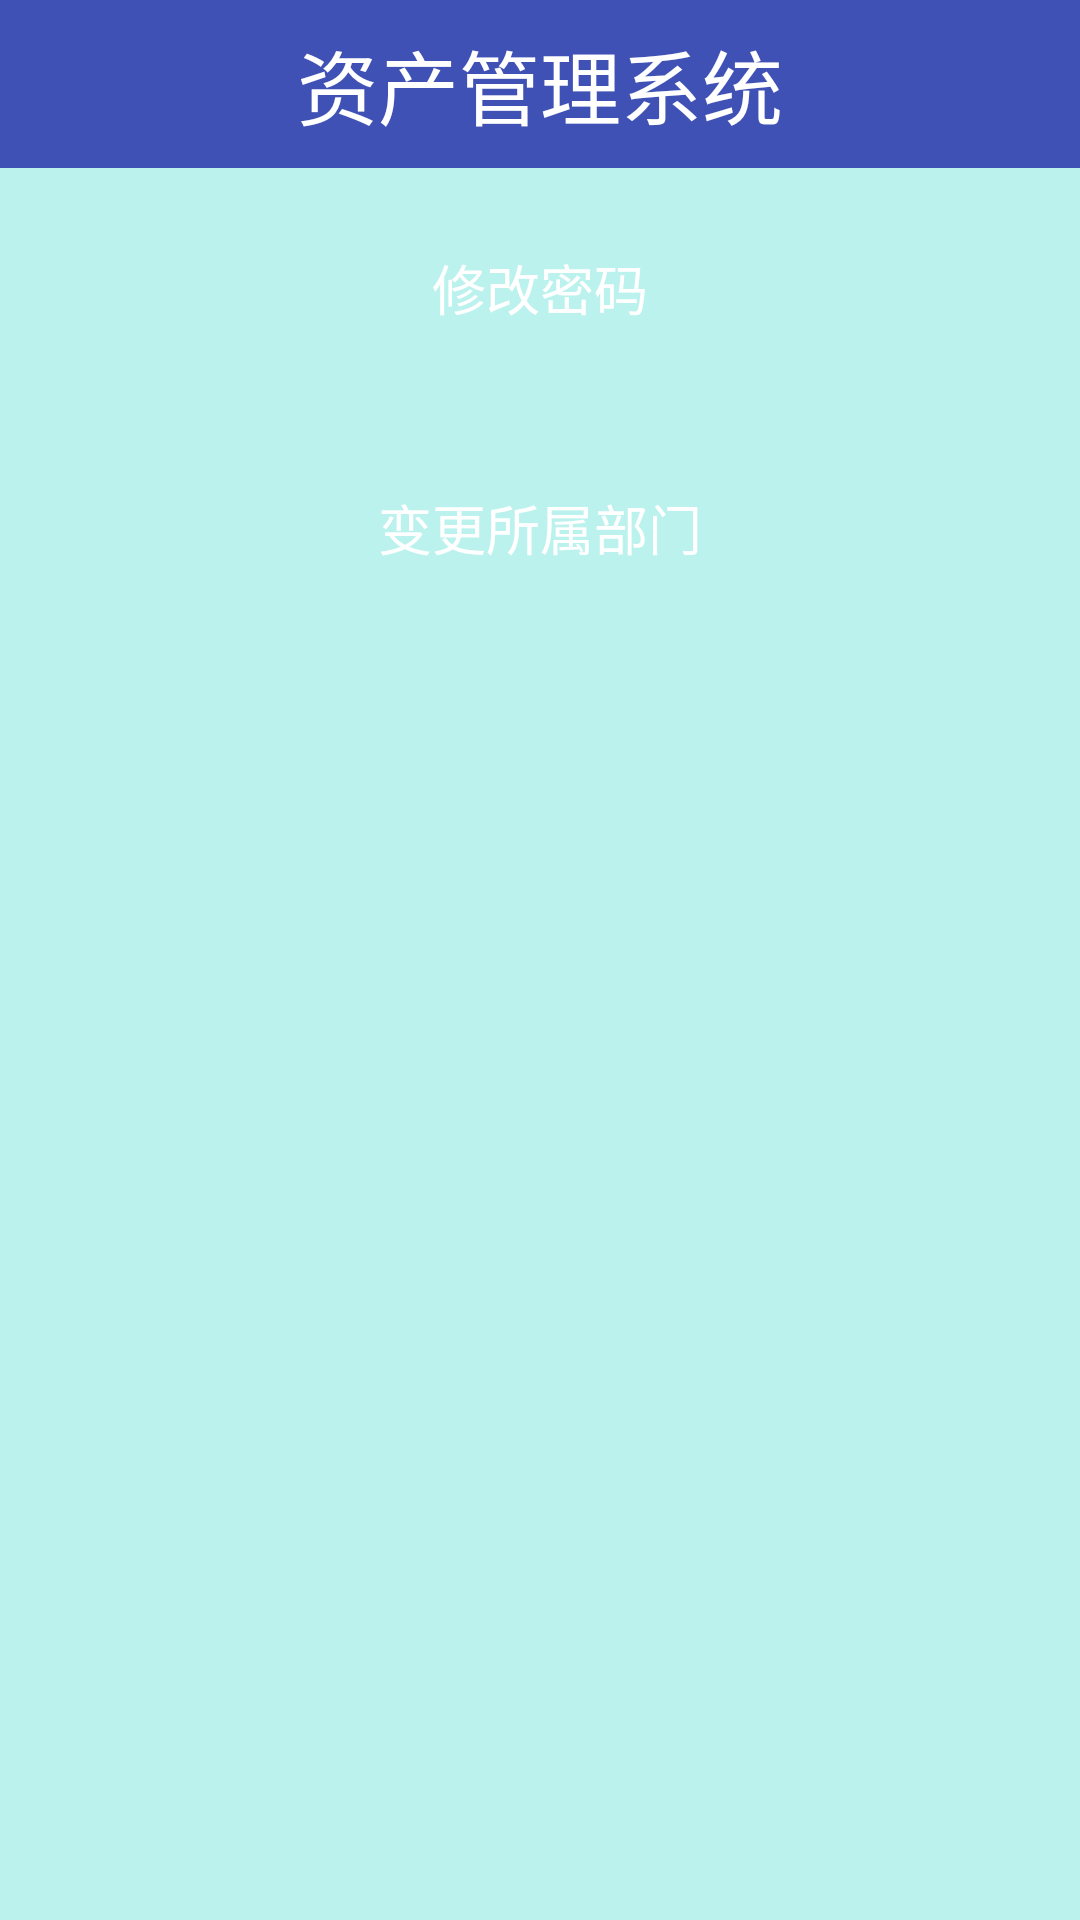

This screen was rendered from an Android layout file. Write that file and the resources it references.
<!-- AndroidManifest.xml: application theme AppTheme -->
<!-- res/layout/activity_person_info_updatet.xml -->
<?xml version="1.0" encoding="utf-8"?>
<LinearLayout xmlns:android="http://schemas.android.com/apk/res/android"
    android:id="@+id/container"
    android:layout_width="match_parent"
    android:layout_height="match_parent"
    android:orientation="vertical"
    android:background="@color/background">
    <include layout="@layout/include_navi"/>
    <Button
        android:id="@+id/btn_query_my_assets"
        android:layout_width="match_parent"
        android:layout_height="@dimen/height_title"
        android:layout_margin="@dimen/activity_vertical_margin"
        android:background="@drawable/btn_login_selector"
        android:gravity="center"
        android:text="@string/repair_password"
        android:textColor="@color/base_color_text_white"
        android:textSize="@dimen/text_size_large" />
    <Button
        android:id="@+id/btn_update_my_info"
        android:layout_width="match_parent"
        android:layout_height="@dimen/height_title"
        android:layout_margin="@dimen/activity_vertical_margin"
        android:background="@drawable/btn_login_selector"
        android:gravity="center"
        android:text="@string/update_my_department"
        android:textColor="@color/base_color_text_white"
        android:textSize="@dimen/text_size_large" />
    <ImageView
        android:layout_width="match_parent"
        android:layout_height="wrap_content"
        android:src="@mipmap/base_horization_line"/>

</LinearLayout>
<!-- res/layout/include_navi.xml (included above) -->
<?xml version="1.0" encoding="utf-8"?>
<android.support.v7.widget.Toolbar
    android:layout_width="match_parent"
    android:layout_height="wrap_content"
    android:background="@color/colorPrimary"
    android:minHeight="?attr/actionBarSize"
    xmlns:android="http://schemas.android.com/apk/res/android">

    
    <TextView
        android:id="@+id/tv_toolbar_title"
        style="@style/TextAppearance.AppCompat.Widget.ActionBar.Title"
        android:layout_width="wrap_content"
        android:layout_height="wrap_content"
        android:lines="1"
        android:ellipsize="end"
        android:text="资产管理系统"
        android:textSize="@dimen/title_text_size"
        android:scrollHorizontally="true"
        android:textColor="@color/white"
        android:layout_gravity="center" />

    <ImageView
        android:clickable="true"
        android:visibility="visible"
        android:id="@+id/iv_left_navi"
        android:layout_marginRight="10dp"
        android:layout_gravity="left"
        android:layout_width="wrap_content"
        android:layout_height="wrap_content" />
    <ImageView
        android:clickable="true"
        android:visibility="visible"
        android:id="@+id/iv_right_navi"
        android:layout_marginRight="10dp"
        android:layout_gravity="right"
        android:layout_width="wrap_content"
        android:layout_height="wrap_content" />

</android.support.v7.widget.Toolbar>
<!-- resources referenced by this layout -->
<resources>
  <color name="background">#bcf2ed</color>
  <color name="base_color_text_white">#ffffff</color>
  <color name="colorPrimary">#3F51B5</color>
  <color name="white">#ffffff</color>
  <dimen name="activity_vertical_margin">16dp</dimen>
  <dimen name="height_title">48.0dip</dimen>
  <dimen name="text_size_large">18sp</dimen>
  <dimen name="title_text_size">27sp</dimen>
  <!-- drawable btn_login_selector (drawable-mdpi) -->
  <?xml version="1.0" encoding="UTF-8"?>
  <selector xmlns:android="http://schemas.android.com/apk/res/android">
  
      <item android:drawable="@drawable/btn_login_black" android:state_enabled="false"/>
      <item android:drawable="@drawable/btn_login_n"  android:state_pressed="false"/>
      <item android:drawable="@drawable/btn_login_p" android:state_pressed="true"/>
  
  </selector>
  <string name="repair_password">修改密码</string>
  <string name="update_my_department">变更所属部门</string>
  <style name="AppTheme" parent="Theme.AppCompat.Light.NoActionBar">
          
          <item name="colorPrimary">@color/colorPrimary</item>
          <item name="colorPrimaryDark">@color/colorPrimaryDark</item>
          <item name="colorAccent">@color/colorAccent</item>
          <item name="android:listDivider">@drawable/divider_bg</item>
      </style>
  <color name="colorPrimaryDark">#303F9F</color>
  <color name="colorAccent">#FF4081</color>
  <!-- drawable divider_bg (drawable) -->
  <?xml version="1.0" encoding="utf-8"?>
  <shape xmlns:android="http://schemas.android.com/apk/res/android"
           android:shape="line" >
      
      <stroke
          android:width="1dp"
          android:color="#000000"/>
      
      <size android:height="1dp" />
  </shape>
</resources>
